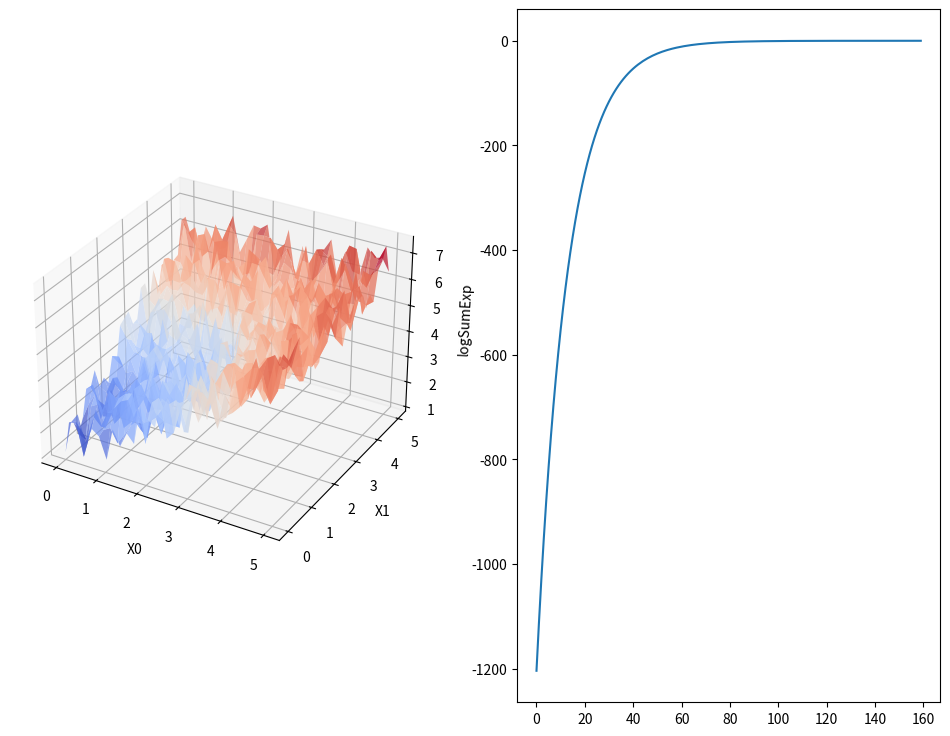

Here is the Python script that generated this plot:


import numpy as np
import random
import matplotlib.pyplot as plt
from matplotlib import cm

def gen_data(num_rows, num_cols, type):
    """
    num_rows: m  (data samples)
    num_cols: n  (dimensions)
    """

    X = None
    if type == 'simple':
        # X = np.random.uniform(0, 5, (num_rows, num_cols))  # each row is a vector
        # x = np.linspace([0, 0], [5, 5], num=num_rows)  # each row is a vector
        b = 0  # bias
        X0, X1 = np.meshgrid(np.linspace(0, 5, num_rows), np.linspace(0, 5, num_rows))  # each row is a vector
        Y = np.zeros(X0.shape, dtype=float)
        for r in range(Y.shape[0]):
            for c in range(Y.shape[1]):
                b = random.random() * 2
                x0 = X0[r, c] + b
                x1 = X1[r, c] + b
                Y[r, c] = np.log(np.sum(np.exp([x0, x1])))

        return (X0, X1), Y
    # else:


def loss_gradient(W, X, Y):
    pointwise_losses = np.zeros(Y.shape, dtype=float)
    # for w in W:
    for r in range(Y.shape[0]):
        for c in range(Y.shape[1]):
            x0 = X[0][r, c]
            x1 = X[1][r, c]
            x = np.array([x0, x1])

            pointwise_losses[r, c] = W.dot(x) - Y[r, c]
            # pointwise_losses[r, c] = 2 * (w * x0 + w * x1 - y)
    dL = (1/len(pointwise_losses)) * np.sum(pointwise_losses)  # MSE
    # dL = np.sum(pointwise_losses)  # SE
    return pointwise_losses, dL


def fit_model(W, X):
    # w = 2
    Y_hat = np.zeros(X[0].shape, dtype=float)
    for r in range(Y.shape[0]):
        for c in range(Y.shape[1]):
            x0 = X[0][r, c]
            x1 = X[1][r, c]
            x = np.array([x0, x1])
            Y_hat[r, c] = W.dot(x)
    return Y_hat


def perform_gradient_descent(W, X, Y, eta, num_iters):
    dL_hist = np.zeros((num_iters,))
    for i in range(1, num_iters):
        pointwise_losses, dL = loss_gradient(W[i - 1, :], X, Y)
        dL_hist[i - 1] = dL
        W[i, :] = W[i - 1, :] - eta*dL
    return dL_hist


NUM_ROWS = 30
NUM_COLS = 2
NUM_ITERS = 160
ETA = 0.0005
W = np.zeros((NUM_ITERS, NUM_COLS))
W_init = np.full((NUM_COLS,), fill_value=-7.1)  # initial guess
W[0, :] = W_init

X, Y = gen_data(num_rows=NUM_ROWS, num_cols=NUM_COLS, type='simple')
# W = np.arange(0, 5, 0.5)  # initial guess for gradient

dL_hist = perform_gradient_descent(W, X, Y, eta=ETA, num_iters=NUM_ITERS)
Y_hat = fit_model(W[-1, :], X)
pointwise_losses, dL = loss_gradient(W[-1, :], X, Y)

fig = plt.figure(figsize=(12, 9))
ax0 = fig.add_subplot(1, 2, 1, projection='3d')
# ax1 = fig.add_subplot(1, 2, 2, projection='3d')
ax1 = fig.add_subplot(1, 2, 2)
# ax0.scatter(range(0, NUM_ROWS), Y)
ax0.plot_surface(X[0], X[1], Y, cmap=cm.coolwarm, linewidth=0, alpha=0.7)
# ax0.plot_surface(X[0], X[1], Y_hat, cmap=cm.jet, linewidth=0, alpha=0.4)
# ax1.plot_surface(X[0], X[1], pointwise_losses, cmap=cm.jet, linewidth=0, alpha=0.8)
ax1.plot(range(0, NUM_ITERS), dL_hist)
# ax1.set_zlabel('Pointwise losses', fontsize=10)
ax0.set_xlabel('X0', fontsize=10)
ax0.set_ylabel('X1', fontsize=10)
ax0.set_zlabel('logSumExp', fontsize=10)

plt.show()
